The GitHub repository ImAle/IA_CNN_BrainTumor contains a labelled image folder "data_split" with 4 categories: glioma, meningioma, no tumor, pituitary tumor. Examples follow, each with its label.

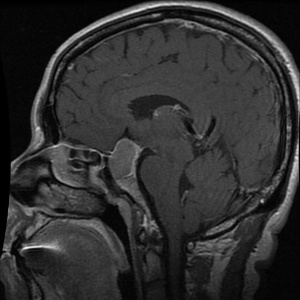
Label: pituitary tumor

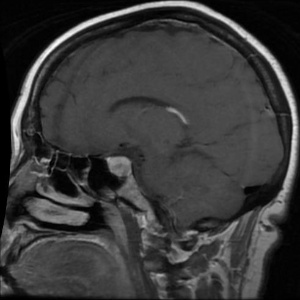
Label: pituitary tumor

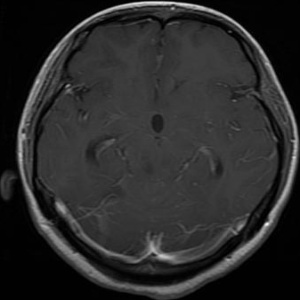
Label: glioma

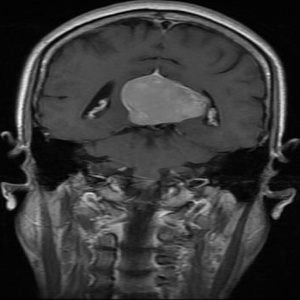
Label: meningioma

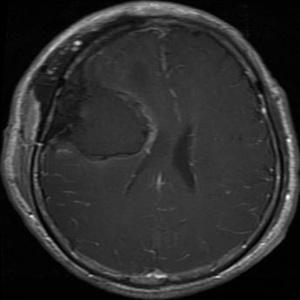
Label: glioma

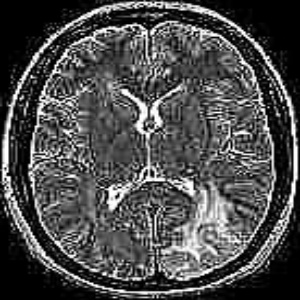
Label: no tumor
